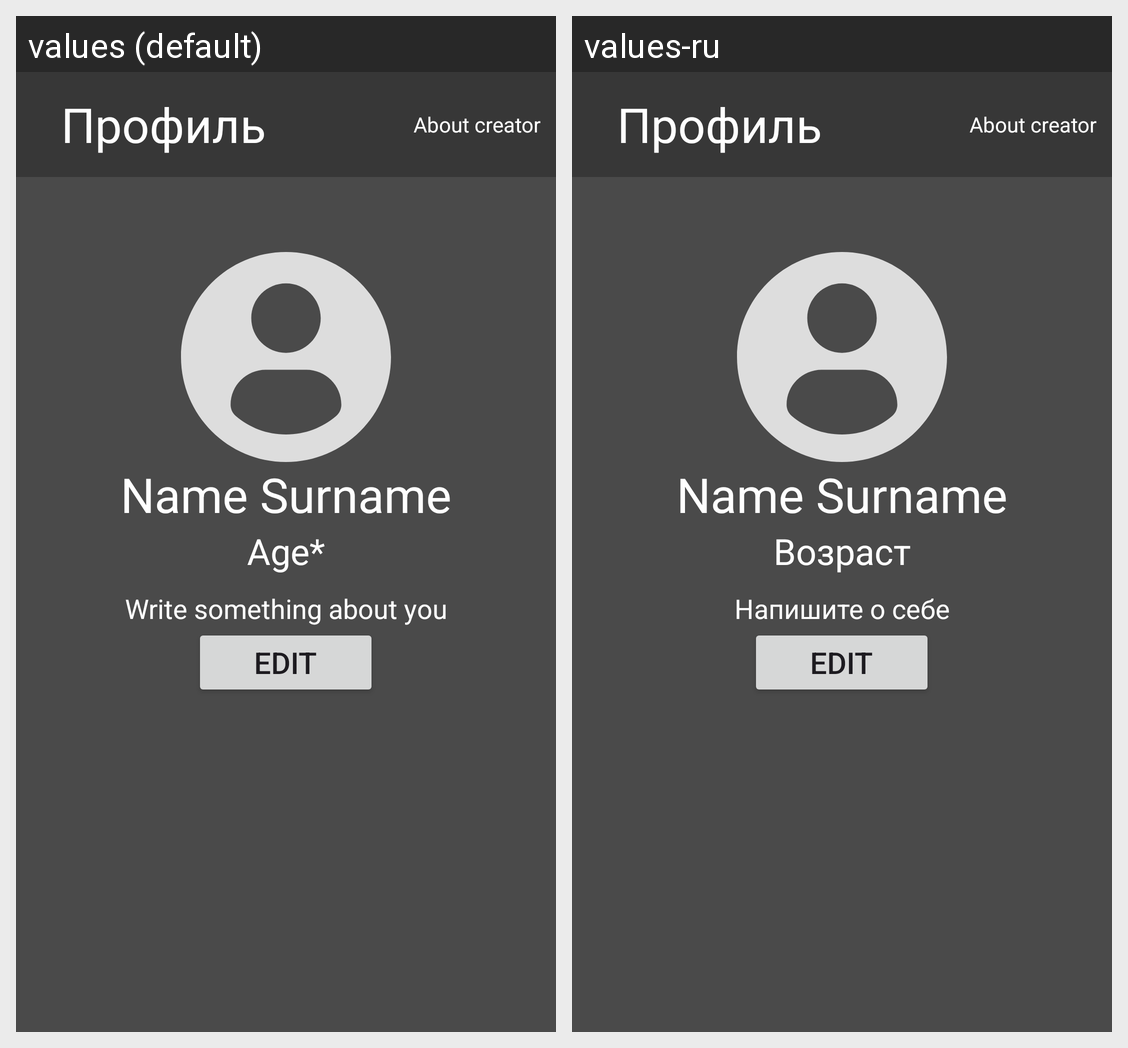

Locale-by-locale string values for the Android screen shown in this grid:
Android screen res/layout/fragment_profile.xml rendered under 2 locales, left to right: values (default), values-ru. Device: Nexus 5 (rendered at 1080×1920; each locale shown at half size, 540×960, under a caption strip naming it); theme Theme.Material3.Light.
Strings drawn on this screen, with the default value and each locale's value (text and hints the layout hard-codes, and strings that could not be matched under every locale, appear in the picture but are not listed):

profile
  values: Профиль
  values-ru: Профиль

name_surname
  values: Name Surname
  values-ru: Name Surname

age
  values: Age*
  values-ru: Возраст

description
  values: Write something about you
  values-ru: Напишите о себе

edit
  values: Edit
  values-ru: Edit  [not translated; the default value is used]
